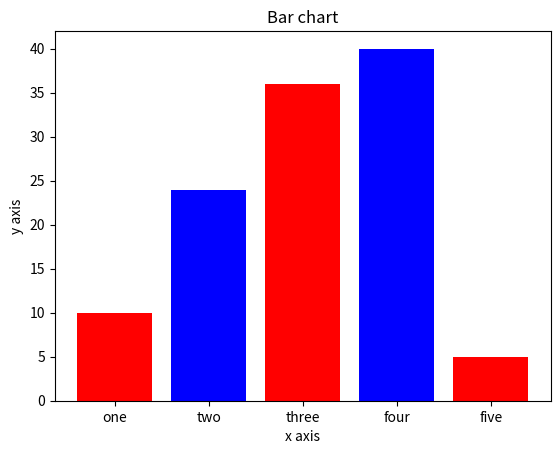

Generate this figure with matplotlib:
import matplotlib.pyplot as plt
left=[1,2,3,4,5]
height=[10,24,36,40,5]
tick_label=['one','two','three','four','five']
plt.bar(left,height,tick_label = tick_label,width=0.8,color=['red','blue'])
plt.xlabel('x axis')
plt.ylabel('y axis')
plt.title('Bar chart')
plt.show()


